Run: headless pygame with SDL's dummy video driver; simulated clock (each Clock.tick advances the game by its frame time, no real sleeping); random seed 0; keys injected as events and as key.get_pressed() state; no mouse input.
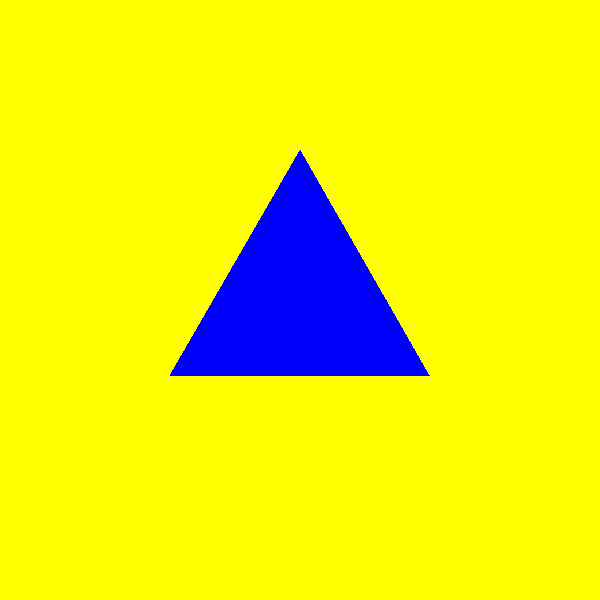
Frame 1 of 4 · flips 1–60 · no input
Frame 2 of 4 · flips 61–180 · tapped SPACE, RETURN · held RIGHT (→), D · screen unchanged from frame 1, image omitted
Frame 3 of 4 · flips 181–300 · held DOWN (↓), S · screen unchanged from frame 2, image omitted
Frame 4 of 4 · flips 301–420 · held LEFT (←), A, UP (↑), W · screen unchanged from frame 3, image omitted

The pygame program that drew these frames:

import pygame
import math

pygame.init()
win = pygame.display.set_mode((600, 600))
pygame.display.set_caption("Polygon Transformations")


n = 3  
radius = 150
default_center = [300, 300]
center = default_center.copy()
angle_offset = 0
scale_x = 1.0
scale_y = 1.0
flip_x = False
flip_y = False
shear = [0, 0]
shift = [0, 0]

clock = pygame.time.Clock()

def get_polygon_points():
    points = []
    for i in range(n):
        angle = 2 * math.pi * i / n - math.pi / 2 + math.radians(angle_offset)
        x = math.cos(angle) * radius * scale_x
        y = math.sin(angle) * radius * scale_y
      
        x += y * shear[0]
        y += x * shear[1]
      
        if flip_x:
            y *= -1
        if flip_y:
            x *= -1
      
        x += center[0] + shift[0]
        y += center[1] + shift[1]
        points.append((x, y))
    return points

run = True
while run:
    clock.tick(60)
    win.fill((255, 255, 0)) 

    for event in pygame.event.get():
        if event.type == pygame.QUIT:
            run = False

        elif event.type == pygame.KEYDOWN:
           
            center = default_center.copy()
            scale_x = 1.0
            scale_y = 1.0
            angle_offset = 0
            flip_x = False
            flip_y = False
            shear = [0, 0]
            shift = [0, 0]

            if event.key == pygame.K_1:
                scale_x = 0.5
                scale_y = 0.5
            elif event.key == pygame.K_2:
                angle_offset = 45
            elif event.key == pygame.K_3:
                flip_x = True
                scale_y = 1.5  
            elif event.key == pygame.K_4:
                shear = [0.5, 0]
                center = default_center.copy()
            elif event.key == pygame.K_5:
                scale_y = 0.5
                center[1] = 200
            elif event.key == pygame.K_6:
                angle_offset = -45  
                shear = [0.5, 0]
            elif event.key == pygame.K_7:
                flip_x = True
                flip_y = True
            elif event.key == pygame.K_8:
                angle_offset = 45
                center = [100, 500] 
                scale_y = 0.7
            elif event.key == pygame.K_9:
                angle_offset = 180
                shear = [0.5, 0]
                center = [400, 300]  
    points = get_polygon_points()
    pygame.draw.polygon(win, (0, 0, 255), points)

    pygame.display.update()

pygame.quit()
